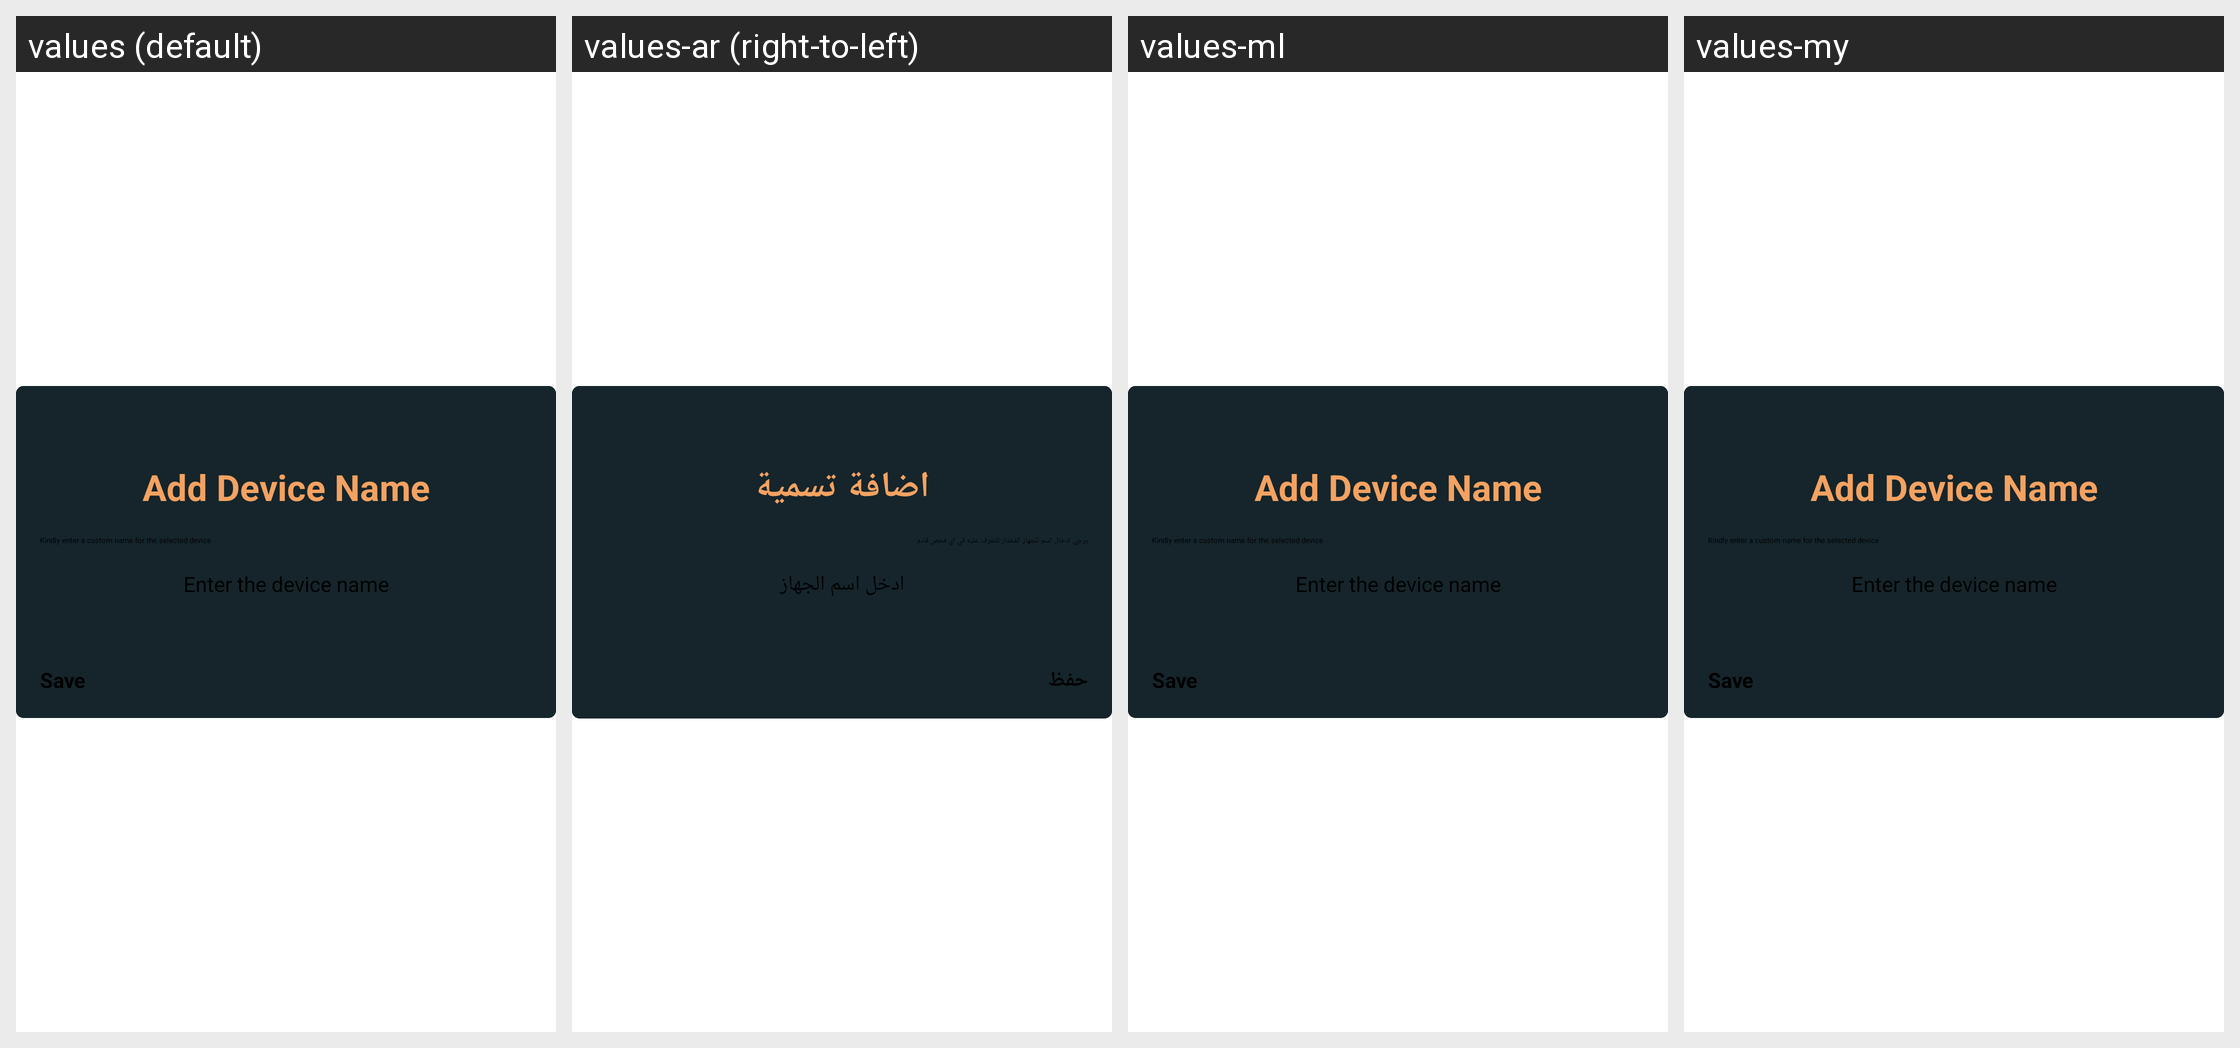

This grid shows one Android layout under several languages. Give, for every string resource on the screen, its name, the default text and each shown locale's text.
Android screen res/layout/add_macname_dialog.xml rendered under 4 locales, left to right: values (default), values-ar (right-to-left), values-ml, values-my. Device: Nexus 5 (rendered at 1080×1920; each locale shown at half size, 540×960, under a caption strip naming it); theme routerChef.
Other locales in the repository, not shown: values-af, values-am, values-as, values-az, values-be, values-bg, values-bn, values-bs, values-ca, values-cs, values-da, values-de, values-el, values-en-rAU, values-en-rGB, values-es, values-es-rUS, values-et, values-eu, values-fa, values-fi, values-fr, values-fr-rCA, values-gl, values-gu, values-hi, values-hr, values-hu, values-hy, values-in, values-is, values-it, values-iw, values-ja, values-ka, values-kk, values-km, values-kn, values-ko, values-ky, values-lo, values-lt, values-lv, values-mk, values-mn, values-mr, values-ms, values-nb, values-ne, values-nl, values-or, values-pa, values-pl, values-pt-rBR, values-pt-rPT, values-ro, values-ru, values-si, values-sk, values-sl, values-sq, values-sr, values-sv, values-sw, values-ta, values-te, values-th, values-tl, values-tr, values-uk, values-ur, values-uz, values-vi, values-zh-rCN, values-zh-rHK, values-zh-rTW, values-zu.
Strings drawn on this screen, with the default value and each locale's value (text and hints the layout hard-codes, and strings that could not be matched under every locale, appear in the picture but are not listed):

saveMacName
  values: Save
  values-ar: حفظ
  values-ml: Save  [not translated; the default value is used]
  values-my: Save  [not translated; the default value is used]

macNameInputHint
  values: Enter the device name
  values-ar: ادخل اسم الجهاز
  values-ml: Enter the device name  [not translated; the default value is used]
  values-my: Enter the device name  [not translated; the default value is used]

addMacNameTitle
  values: Add Device Name
  values-ar: اضافة تسمية
  values-ml: Add Device Name  [not translated; the default value is used]
  values-my: Add Device Name  [not translated; the default value is used]

addMacNameDesc
  values: Kindly enter a custom name for the selected device
  values-ar: يرجي ادخال اسم للجهاز المُختار للتعرف عليه في اي فحص قادم
  values-ml: Kindly enter a custom name for the selected device  [not translated; the default value is used]
  values-my: Kindly enter a custom name for the selected device  [not translated; the default value is used]
